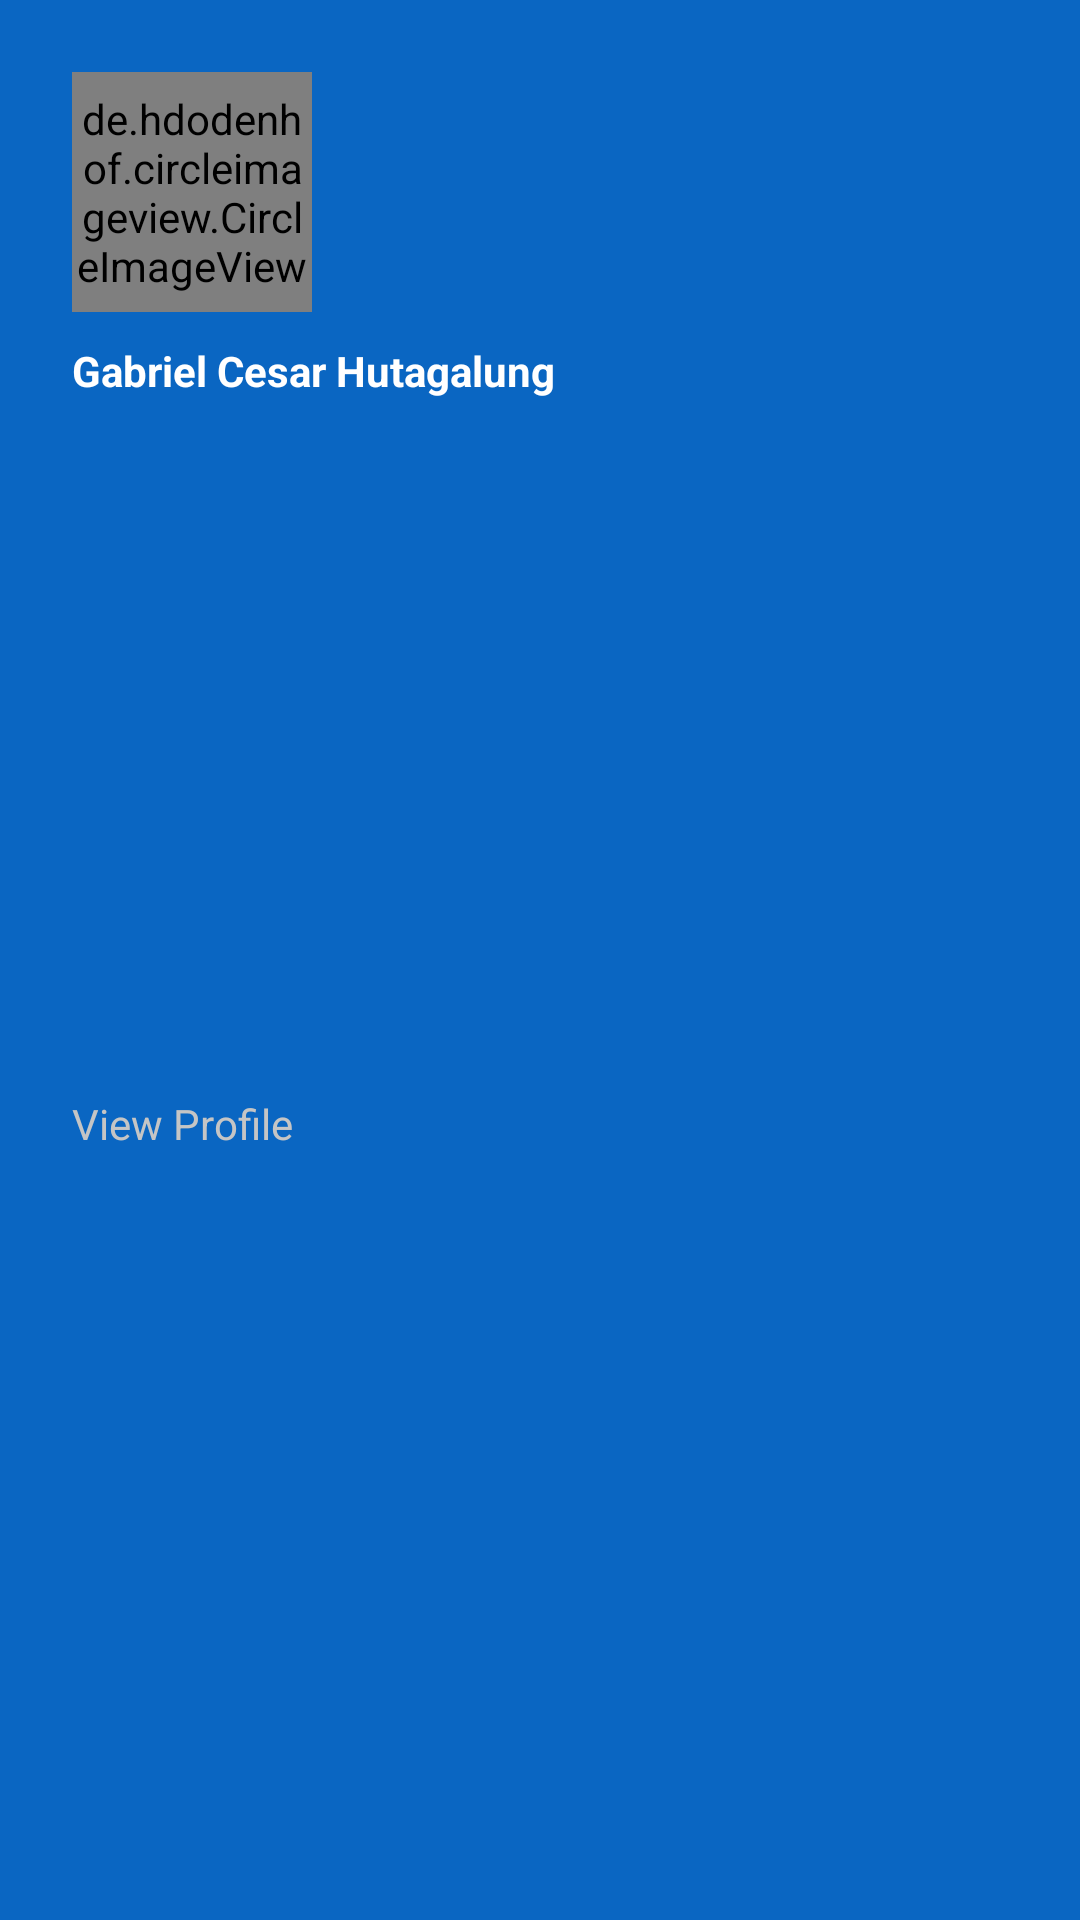

The Android layout XML behind this screen, and the referenced resources:
<!-- AndroidManifest.xml: application theme Theme.LinkedinBaru -->
<!-- res/layout/nav_drawer_header.xml -->
<?xml version="1.0" encoding="utf-8"?>

<androidx.constraintlayout.widget.ConstraintLayout xmlns:android="http://schemas.android.com/apk/res/android"
    android:layout_width="match_parent"
    android:layout_height="wrap_content"
    android:background="@color/blue_primary"
    xmlns:app="http://schemas.android.com/apk/res-auto">

    <de.hdodenhof.circleimageview.CircleImageView
        android:layout_width="80dp"
        android:layout_marginTop="24dp"
        android:layout_marginStart="24dp"
        android:layout_height="80dp"
        app:layout_constraintStart_toStartOf="parent"
        app:layout_constraintTop_toTopOf="parent"
        android:src="@drawable/profile"
        android:id="@+id/profile_pict"/>

    <TextView
        android:layout_marginStart="24dp"
        android:layout_width="wrap_content"
        android:layout_height="wrap_content"
        android:text="Gabriel Cesar Hutagalung"
        android:textStyle="bold"
        android:textColor="@color/white"
        android:id="@+id/nama_user"
        app:layout_constraintTop_toBottomOf="@id/profile_pict"
        android:layout_marginTop="10dp"
        app:layout_constraintStart_toStartOf="parent"/>

    <TextView
        android:layout_width="wrap_content"
        android:layout_height="wrap_content"
        android:text="View Profile"
        android:layout_marginBottom="24dp"
        app:layout_constraintBottom_toBottomOf="parent"
        android:textColor="#C5C5C5"
        app:layout_constraintTop_toBottomOf="@id/nama_user"
        app:layout_constraintStart_toStartOf="@id/nama_user"
        android:id="@+id/btn_view_profile"/>

</androidx.constraintlayout.widget.ConstraintLayout>
<!-- resources referenced by this layout -->
<resources>
  <color name="blue_primary">#0A66C2</color>
  <color name="white">#FFFFFFFF</color>
  <!-- drawable profile: jpg bitmap (drawable, 80553 bytes) -->
  <style name="Theme.LinkedinBaru" parent="Base.Theme.LinkedinBaru" />
  <style name="Base.Theme.LinkedinBaru" parent="Theme.Material3.DayNight.NoActionBar">
          <item name="colorPrimary">@color/white</item>
          <item name="colorPrimaryContainer">@color/white</item>
      </style>
</resources>
